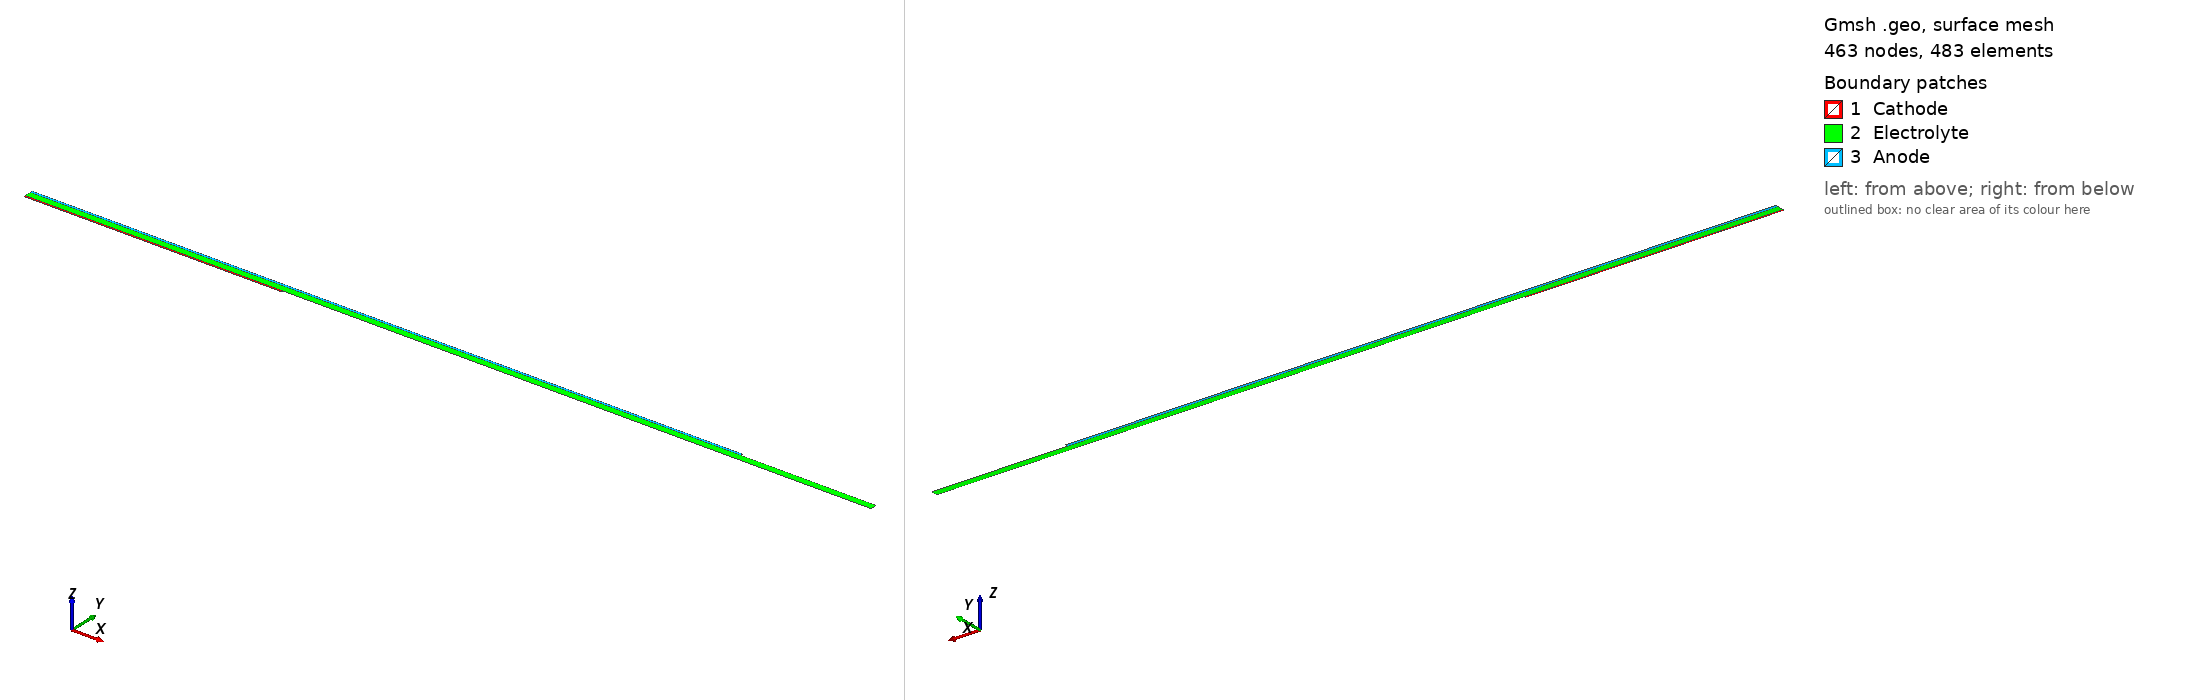

Gmsh geometry script, surface-meshed: 463 nodes, 483 surface elements. Boundary patches (legend numbers): 1 Cathode, 2 Electrolyte, 3 Anode. Left view from above one corner, right view from below the opposite corner. Legend entries are the model's physical surfaces. The drawing asked Gmsh for element sizes between 1% and 20% of the model's largest extent; the script's own settings can give other sizes.

=== test_full.geo (drawn) ===
l_cathode = 4000;
l_electrolyte = 13100;
l_anode = 11000;
y_cathode = 26;
y_electrolyte = 100;
y_anode = 40;
// Gmsh project created on Mon Nov 16 11:31:14 2020
//+
Point(1) = {0, 0, 0, 20.0};
//+
Point(2) = {l_cathode, 0, 0, 10};
//+
Point(3) = {0, -y_cathode, 0, 40};
//+
Point(4) = {l_cathode, -y_cathode, 0, 40};
//+
Line(1) = {1, 2};
//+
Line(2) = {2, 4};
//+
Line(3) = {4, 3};
//+
Line(4) = {3, 1};
//+
Curve Loop(1) = {1, 2, 3, 4};
//+
Plane Surface(1) = {1};
//+
Point(5) = {0, 0, 0, 20.0};
//+
Point(6) = {l_cathode, 0, 0, 20};
//+
Point(7) = {l_electrolyte, 0, 0, 50};
//+
Point(8) = {l_electrolyte, y_electrolyte, 0, 50};
//+
Point(9) = {0, y_electrolyte, 0, 100};
//+
Line(5) = {5, 6};
//+
Line(6) = {6, 7};
//+
Line(7) = {7, 8};
//+
Line(8) = {8, 9};
//+
Line(9) = {9, 5};
//+
Curve Loop(2) = {5, 6, 7, 8, 9};
//+
Plane Surface(2) = {2};
//+
Physical Surface("Cathode") = {1};
//+
Physical Surface("Electrolyte") = {2};
//+
Physical Curve("Cathode_bottom") = {3};
//+
Physical Curve("Cathode_right") = {2};
//+
Physical Curve("Cathode_left") = {4};
//+
Physical Curve("Electrolyte_left") = {9};
//+
Physical Curve("Electrolyte_top") = {8};
//+
Physical Curve("Electrolyte_right") = {7};
//+
Physical Curve("Cathode_top") = {1};
//+
Physical Curve("Electrolyte_bottom") = {5, 6};
//+
Point(10) = {0,y_electrolyte, 0, 40};
//+
Point(11) = {l_anode,y_electrolyte, 0, 40};
//+
Point(12) = {l_anode,y_electrolyte + y_anode, 0, 40};
//+
Point(13) = {0,y_electrolyte + y_anode, 0, 40};
//+
Line(10) = {10, 11};
//+
Physical Curve("Anode_bottom") =  {10};
//+
Line(11) = {11, 12};
//+
Physical Curve("Anode_right") =  {11};
//+
Line(12) = {12, 13};
//+
Physical Curve("Anode_top") =  {12};
//+
Line(13) = {13, 10};
//+
Physical Curve("Anode_left") =  {13};
//+
Curve Loop(3) = {10, 11, 12, 13};
//+
Plane Surface(3) = {3};
//+
Physical Surface("Anode") = {3};
